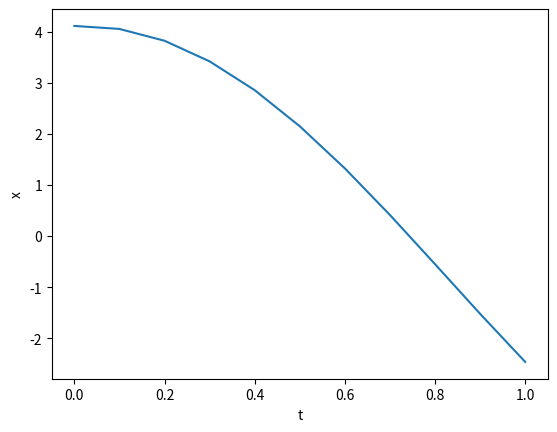

Write the Python code that produced this figure.
#!/usr/bin/python

import numpy as np
import math
import matplotlib.mlab as mlab
import matplotlib.pyplot as plt

def Function(y1, y2):	#Differential Equation

	f = []

	#f1 = y2
	#f2 = 1 - y1

	f1 = y2
	f2 = 1 - 3*y2- 6*y1

	f.append(f1)
	f.append(f2)

	return (f)

def Boundaries(xi1, yi1, xi2, yi2):	#Function of Boundary values

	xi = []
	yi = []
	xf = []

	xi.append(xi1)
	xi.append(xi2)
	yi.append(yi1)
	yi.append(yi2)

	return(xi, yi)

def RungeeKutta (bound ,h ,xf , f):	#Function that solves Differential Equation by using Rungee-Kutta Method

	Sln = []
	y = []

	K1 = []
	K2 = []

	xArr = []
	yArr = []

	w1 = w2 = 1/2
	a = 1
	b = a

	xi1 = bound[0][0]
	xi2 = bound[0][1]
	yi1 = bound[1][0]
	yi2 = bound[1][1]

	for i in range(int(abs(xf-xi1)/h)+1):
	
		K1.clear()
		K2.clear()		

		K1.append(h * f(0, yi2)[0])
		K1.append(h * f(yi1, 0)[1])

		K2.append(round(h * (f(0, yi2 + K1[0])[0] + h), 4))
		K2.append(round(h * (f(yi1 + K1[1], 0)[1] + h), 4))

		yi1 = yi1 + w1*(K1[0]+K2[0])
		yi2 = yi2 + w1*(K1[1]+K2[1])

		xArr.append(round(i*h, 3))
		yArr.append(round(yi1, 3))

	y.append(yi1)
	y.append(yi2)

	return (xArr, yArr)

def drawGraph(x, y):	#Function that draws measured points
	
	plt.plot(x, y)

	plt.xlabel("t")
	plt.ylabel("x")

	plt.show()

xAxis = RungeeKutta(Boundaries(0, 4, 0, 1), 0.1, 1, Function)[0]
yAxis = RungeeKutta(Boundaries(0, 4, 0, 1), 0.1, 1, Function)[1]


for i in range (len(yAxis)):	#Loop That prints all of the U(x) values for each t, where x=[0,1]
	print(xAxis[i], " = ", yAxis[i])

drawGraph(xAxis, yAxis)
